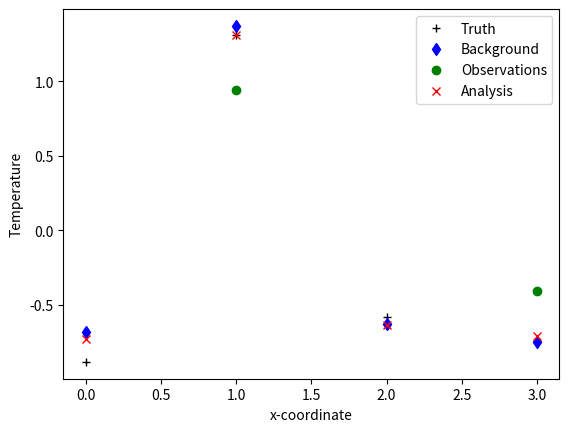

This chart was generated by the following Python code:
# Statistical Analysis
# [redacted]

from numpy import zeros, eye, exp
import numpy as np
from numpy.linalg import (
    inv,  # To invert a matrix
    norm,  # To compute the Euclidean norm
    cholesky,
)  # To compute Cholesky factorization
from numpy.random import randn  # To generate samples from a normalized Gaussian
import matplotlib.pyplot as plt  # To plot a grapH


##%%%%%%%%%%%%%%%%%%%%%%%%%%%%%%%%%%%%%%%%%%%%%%%%%%%%%%%%%%%%%%%%%%%%%%%%%%%%%%%
#                          (1) Initialization
##%%%%%%%%%%%%%%%%%%%%%%%%%%%%%%%%%%%%%%%%%%%%%%%%%%%%%%%%%%%%%%%%%%%%%%%%%%%%%%%
n = 4  # state space dimension

# Observation operator
I = eye(n)
inds_obs = [1, 3]  # Location of the observations (1 dimensional grid)
H = I[inds_obs]  # H as a selection operator
m = len(inds_obs)  # number of observations
print(m)
print(H)

# Observation errors
# R is a diagonal matrix
sigmaR = 0.4  # observation error std
R = zeros((m, m))
for ii in range(m):
    R[ii, ii] = sigmaR * sigmaR

# Background errors
sigmaB = 0.2  # background error std
L = 1.0  # correlation length scale
# btype = "diagonal"
btype = "soar"
B = zeros((n, n))
if btype == "diagonal":
    # no correlation between the grid points
    for ii in range(n):
        B[ii, ii] = sigmaB * sigmaB
if btype == "soar":
    # correlation between the grid points
    for ii in range(n):
        for jj in range(n):
            rij = abs(jj - ii)
            rho = (1 + rij / L) * exp(-rij / L)
            B[ii, jj] = sigmaB * sigmaB * rho

# B = B12 * B12^T
B12 = cholesky(B)
##%%%%%%%%%%%%%%%%%%%%%%%%%%%%%%%%%%%%%%%%%%%%%%%%%%%%%%%%%%%%%%%%%%%%%%%%%%%%%%%
#                          (2) Generate the truth
##%%%%%%%%%%%%%%%%%%%%%%%%%%%%%%%%%%%%%%%%%%%%%%%%%%%%%%%%%%%%%%%%%%%%%%%%%%%%%%%
xt = randn(n)  # the true state

##%%%%%%%%%%%%%%%%%%%%%%%%%%%%%%%%%%%%%%%%%%%%%%%%%%%%%%%%%%%%%%%%%%%%%%%%%%%%%%
#                          (3) Generate the background
##%%%%%%%%%%%%%%%%%%%%%%%%%%%%%%%%%%%%%%%%%%%%%%%%%%%%%%%%%%%%%%%%%%%%%%%%%%%%%%%
xb = np.dot(B12, np.random.randn(n)) + xt

##%%%%%%%%%%%%%%%%%%%%%%%%%%%%%%%%%%%%%%%%%%%%%%%%%%%%%%%%%%%%%%%%%%%%%%%%%%%%%%
#                          (4) Generate the observations
##%%%%%%%%%%%%%%%%%%%%%%%%%%%%%%%%%%%%%%%%%%%%%%%%%%%%%%%%%%%%%%%%%%%%%%%%%%%%%%%
y = np.dot(cholesky(R), np.random.randn(m)) + np.dot(H, xt)

##%%%%%%%%%%%%%%%%%%%%%%%%%%%%%%%%%%%%%%%%%%%%%%%%%%%%%%%%%%%%%%%%%%%%%%%%%%%%%%
#                          (5) Obtain analysis from BLUE
##%%%%%%%%%%%%%%%%%%%%%%%%%%%%%%%%%%%%%%%%%%%%%%%%%%%%%%%%%%%%%%%%%%%%%%%%%%%%%%%
# Kalman Gain matrix
K = np.dot(np.dot(B, H.T), np.linalg.inv(np.dot(H, np.dot(B, H.T)) + R))
# BLUE analysis
xa = xb + np.dot(K, (y - np.dot(H, xb)))

##%%%%%%%%%%%%%%%%%%%%%%%%%%%%%%%%%%%%%%%%%%%%%%%%%%%%%%%%%%%%%%%%%%%%%%%%%%%%%%
#                          (5) Diagnostics
##%%%%%%%%%%%%%%%%%%%%%%%%%%%%%%%%%%%%%%%%%%%%%%%%%%%%%%%%%%%%%%%%%%%%%%%%%%%%%%%
print("")
print("||xt - xb||_2 / ||xt||_2 = ", norm(xt - xb) / norm(xt))
print("||xt - xa||_2 / ||xt||_2 = ", norm(xt - xa) / norm(xt))
print("\n")

# Analysis covariance matrix
Sinv = inv(B) + (H.T).dot(inv(R).dot(H))
S = inv(Sinv)
print("Analysis covariance matrix: \n")
for ii in range(n):
    print("S[{}, {}]: {}".format(ii, ii, S[ii, ii]))

##%%%%%%%%%%%%%%%%%%%%%%%%%%%%%%%%%%%%%%%%%%%%%%%%%%%%%%%%%%%%%%%%%%%%%%%%%%%%%%
#                          (6) Plots
##%%%%%%%%%%%%%%%%%%%%%%%%%%%%%%%%%%%%%%%%%%%%%%%%%%%%%%%%%%%%%%%%%%%%%%%%%%%%%%%
xrange = range(0, n)
fig, ax = plt.subplots()
ax.plot(xrange, xt, "+k", label="Truth")
ax.plot(xrange, xb, "db", label="Background")
ax.plot(inds_obs, y, "og", label="Observations")
ax.plot(xrange, xa, "xr", label="Analysis")
leg = ax.legend()
plt.xlabel("x-coordinate")
plt.ylabel("Temperature")
plt.show()
